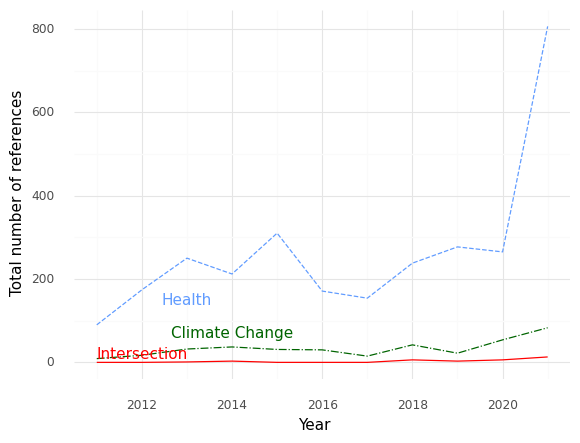

Data behind this chart, as committed beside it:
, Year, intersection, health, climate
0, 2011, 0.0, 90.0, 9.0
1, 2012, 0.0, 174.0, 17.0
2, 2013, 1.0, 250.0, 32.0
3, 2014, 3.0, 212.0, 37.0
4, 2015, 0.0, 310.0, 31.0
5, 2016, 0.0, 171.0, 30.0
6, 2017, 0.0, 154.0, 15.0
7, 2018, 6.0, 238.0, 42.0
8, 2019, 3.0, 277.0, 22.0
9, 2020, 6.0, 265.0, 54.0
10, 2021, 13.0, 806.0, 83.0
